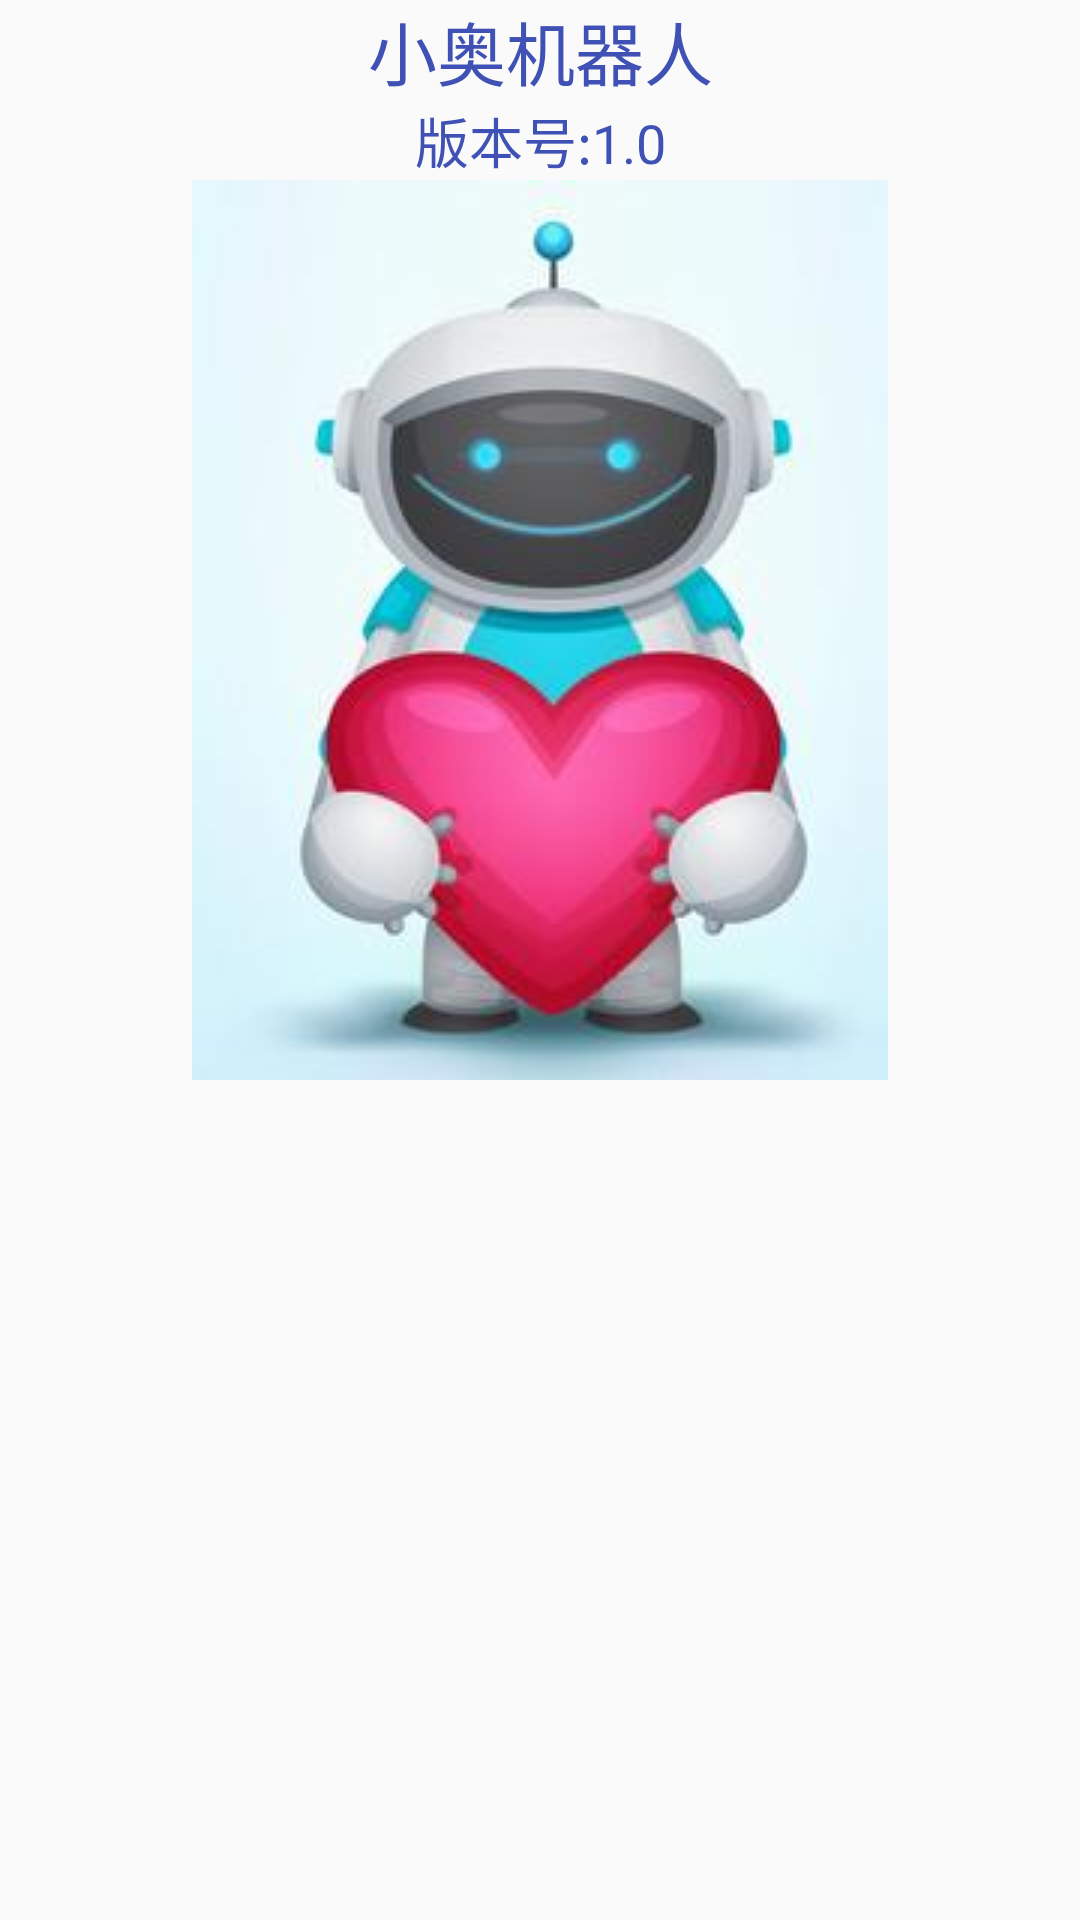

Write the Android layout XML for this screen, with the resource values it uses.
<!-- AndroidManifest.xml: application theme AppTheme -->
<!-- res/layout/activity_setting.xml -->
<?xml version="1.0" encoding="utf-8"?>
<LinearLayout xmlns:android="http://schemas.android.com/apk/res/android"
    xmlns:tools="http://schemas.android.com/tools"
    android:id="@+id/activity_setting"
    android:layout_width="match_parent"
    android:layout_height="match_parent"
    android:orientation="vertical"
    tools:context="moe.haruue.tuling_xiaoaoapp.SettingActivity">

    <TextView
        android:layout_width="match_parent"
        android:layout_height="wrap_content"
        android:text="@string/versionName"
        android:textSize="23sp"
        android:textColor="@color/colorPrimary"
        android:gravity="center" />
    <TextView
        android:layout_width="match_parent"
        android:layout_height="wrap_content"
        android:text="@string/versionNum"
        android:textSize="18sp"
        android:textColor="@color/colorPrimary"
        android:gravity="center"/>
    <ImageView
        android:id="@+id/back2"
        android:layout_width="match_parent"
        android:layout_height="wrap_content"
        android:src="@drawable/versionback"/>

</LinearLayout>
<!-- resources referenced by this layout -->
<resources>
  <color name="colorPrimary">#3F51B5</color>
  <!-- drawable versionback: jpg bitmap (drawable, 8211 bytes) -->
  <string name="versionName">小奥机器人</string>
  <string name="versionNum">版本号:1.0</string>
  <style name="AppTheme" parent="Theme.AppCompat.Light.NoActionBar">
          
          <item name="colorPrimary">@color/colorPrimary</item>
          <item name="colorPrimaryDark">@color/colorPrimaryDark</item>
          <item name="colorAccent">@color/colorAccent</item>
      </style>
  <color name="colorPrimaryDark">#555555</color>
  <color name="colorAccent">#FF4081</color>
</resources>
